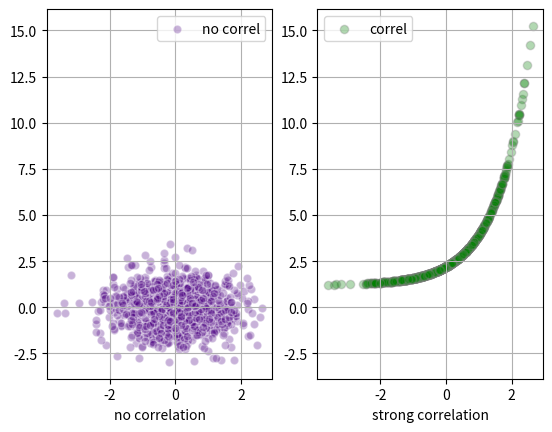

Source code (Python):
import matplotlib.pyplot as plt
import numpy as np

# generate x values
x = np.random.randn(1000)

# random measurements, no correlation
y1 = np.random.randn(len(x))

# strong correlation
y2 = 1.2 + np.exp(x)
ax1 = plt.subplot(121)

plt.scatter(x, y1, color='indigo', alpha=0.3, edgecolors='white',
label='no correl')
plt.xlabel('no correlation')
plt.grid(True)
plt.legend()
ax2 = plt.subplot(122, sharey=ax1, sharex=ax1)

plt.scatter(x, y2, color='green', alpha=0.3, edgecolors='grey',
label='correl')

plt.xlabel('strong correlation')
plt.grid(True)
plt.legend()
plt.show()
